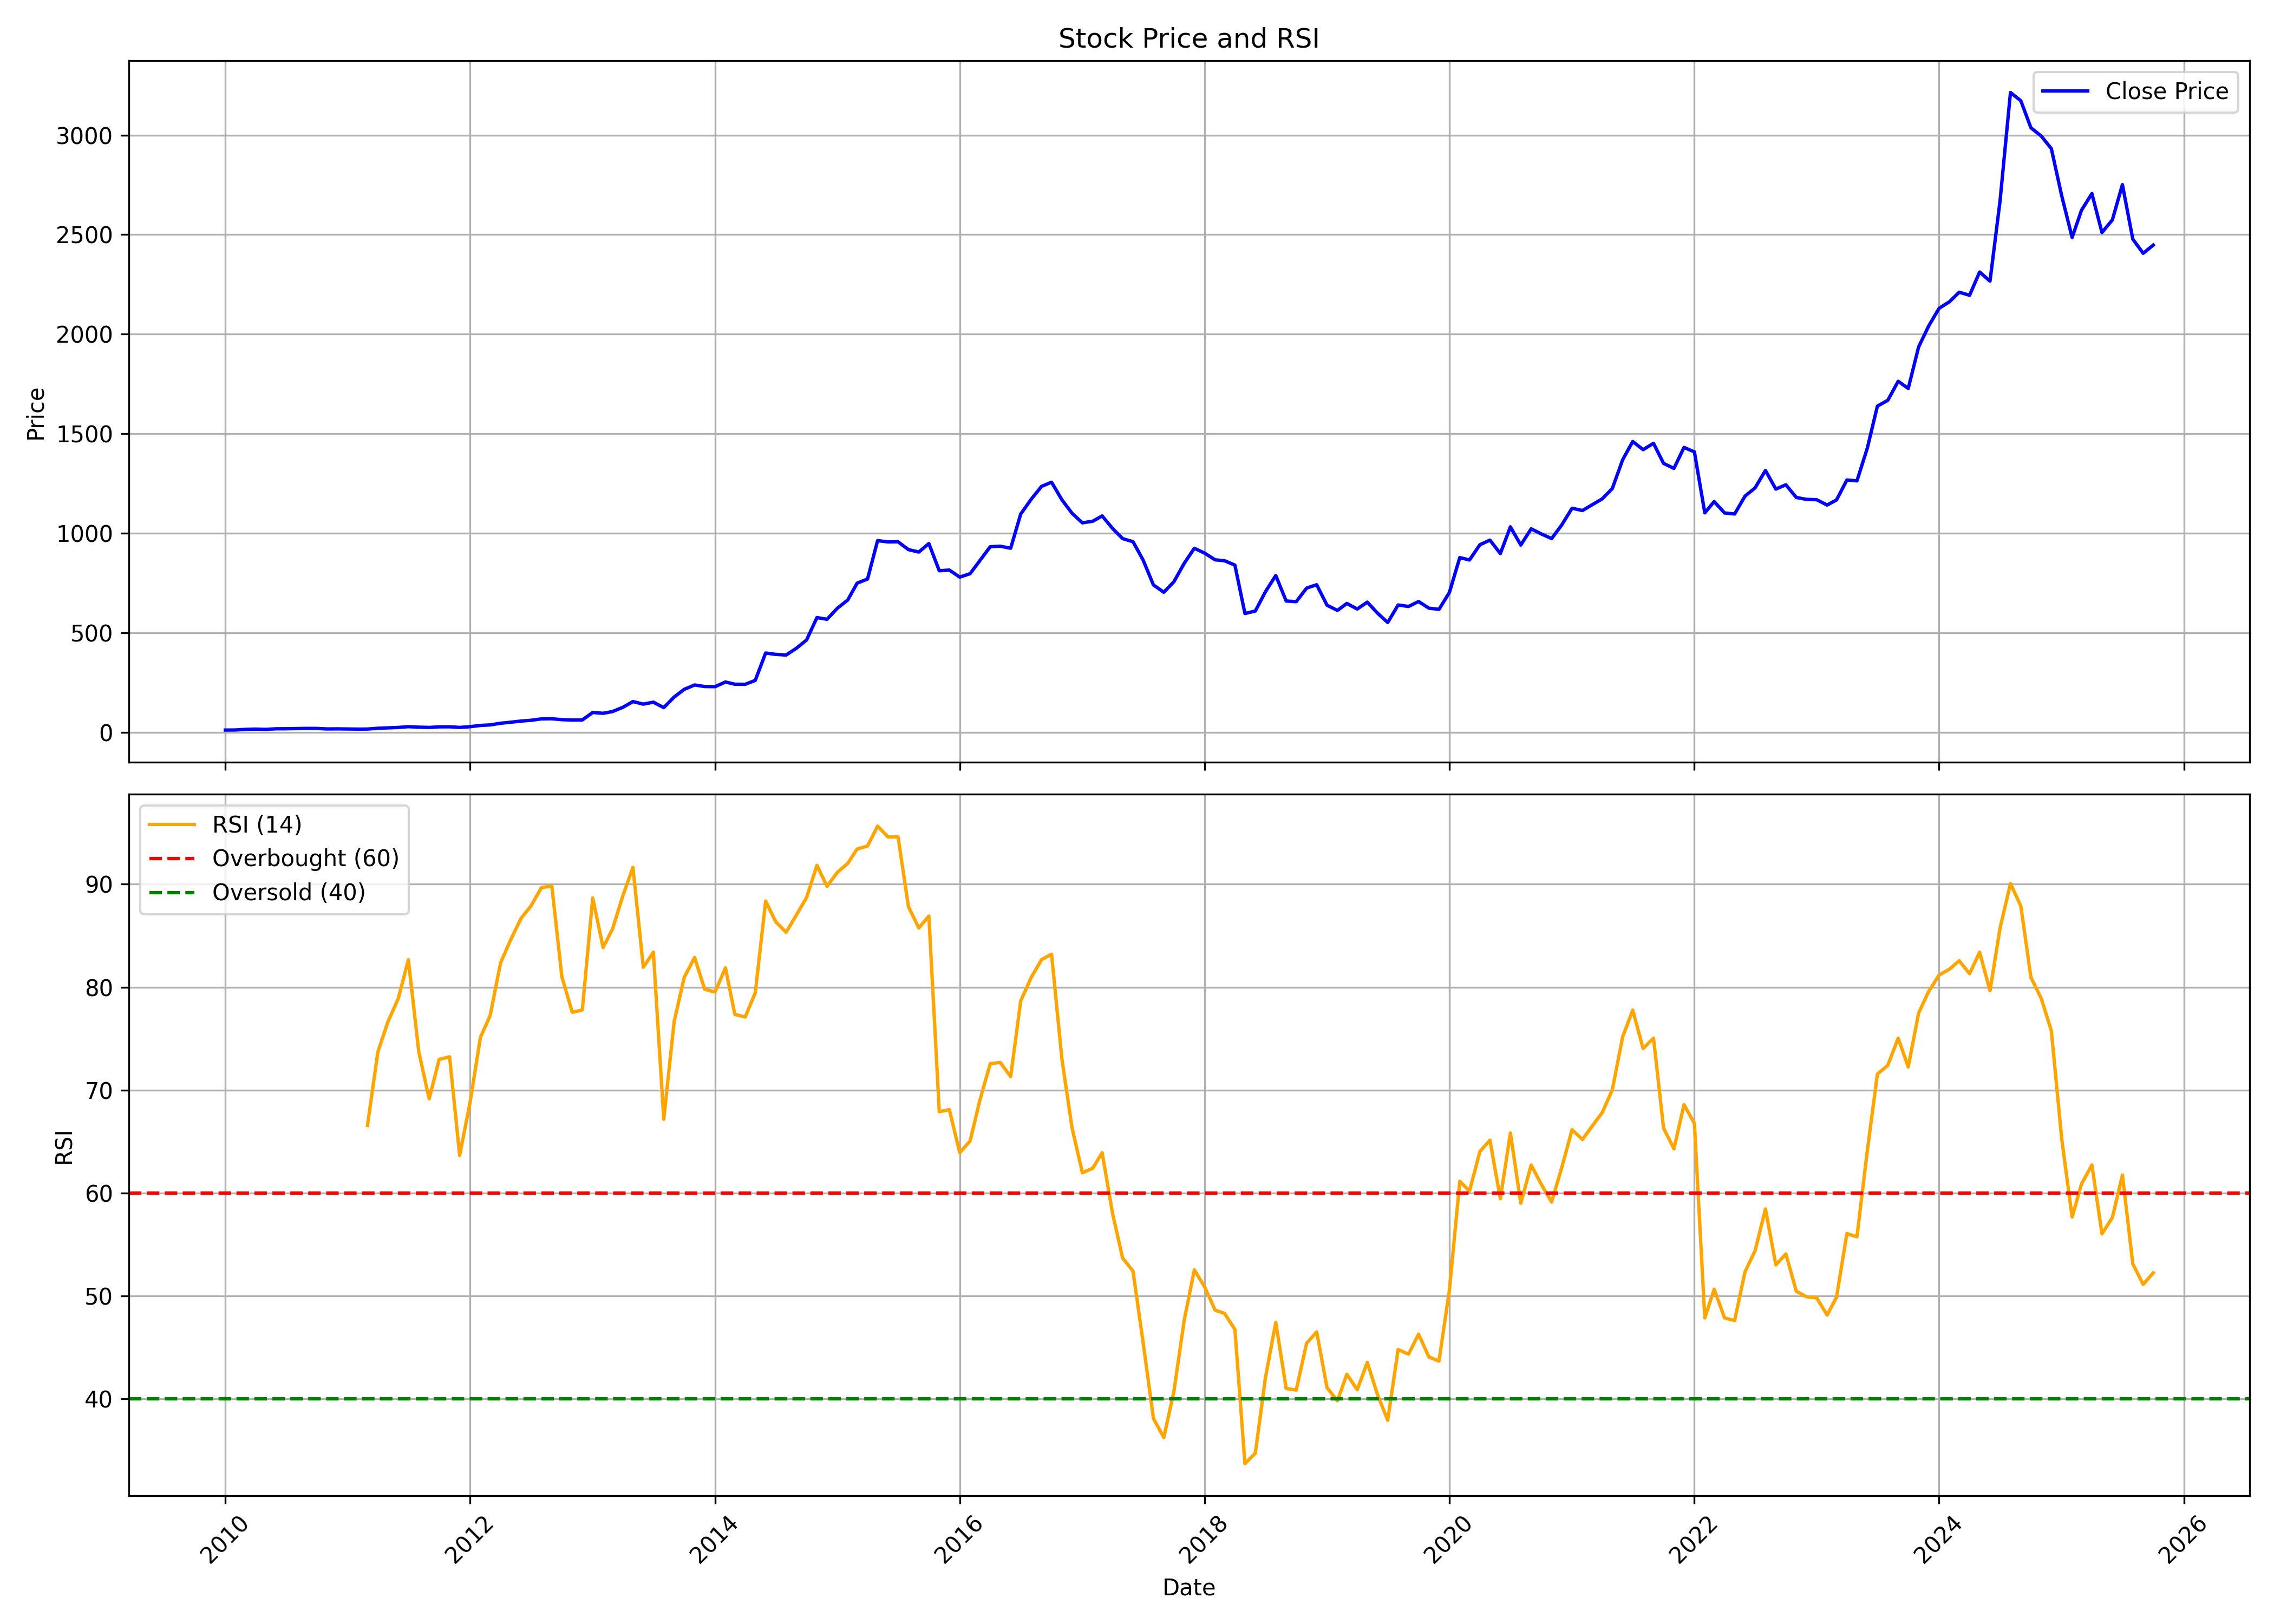

The data file committed next to this chart (first rows):
, date, symbol, open, high, low, close, volume, rsi
0, 2010-01-01, AJANTPHARM, 8.977, 11.47, 8.513, 10.46, 40189368, 
1, 2010-02-01, AJANTPHARM, 10.5, 13.24, 10.21, 10.97, 29814460, 
2, 2010-03-01, AJANTPHARM, 10.97, 15.79, 10.97, 13.95, 70096817, 
3, 2010-04-01, AJANTPHARM, 13.96, 16.23, 13.9, 15.38, 29129324, 
4, 2010-05-01, AJANTPHARM, 15.48, 15.88, 13.35, 14.06, 7035483, 
5, 2010-06-01, AJANTPHARM, 13.93, 17.69, 13.93, 16.87, 21272775, 
6, 2010-07-01, AJANTPHARM, 17.15, 17.78, 16.07, 17.09, 8151551, 
7, 2010-08-01, AJANTPHARM, 17.08, 20.2, 15.34, 18.09, 103092630, 
8, 2010-09-01, AJANTPHARM, 18.15, 21.36, 18.06, 18.84, 58685852, 
9, 2010-10-01, AJANTPHARM, 19.03, 20.75, 18.25, 18.6, 22896037, 
10, 2010-11-01, AJANTPHARM, 18.74, 19.79, 14.99, 16.12, 17302402, 
11, 2010-12-01, AJANTPHARM, 15.99, 17.86, 13.38, 16.54, 5392645, 
12, 2011-01-01, AJANTPHARM, 16.39, 18.31, 13.49, 16.09, 41404549, 
13, 2011-02-01, AJANTPHARM, 16.38, 17.12, 13.61, 15.36, 15425497, 
14, 2011-03-01, AJANTPHARM, 15.45, 16.43, 14.98, 15.62, 9404169, 66.56
15, 2011-04-01, AJANTPHARM, 15.86, 19.85, 15.68, 19.57, 37044939, 73.72
16, 2011-05-01, AJANTPHARM, 19.92, 22.48, 18.99, 21.7, 29660279, 76.63
17, 2011-06-01, AJANTPHARM, 21.82, 25.97, 21.1, 23.63, 17887100, 78.91
18, 2011-07-01, AJANTPHARM, 24.15, 29.3, 23.63, 27.62, 11971771, 82.67
19, 2011-08-01, AJANTPHARM, 27.95, 28.27, 22.34, 25.1, 5285545, 73.73
20, 2011-09-01, AJANTPHARM, 25.1, 27.47, 23.42, 23.67, 1975954, 69.15
21, 2011-10-01, AJANTPHARM, 23.5, 27.38, 22.87, 26.71, 6434970, 72.99
22, 2011-11-01, AJANTPHARM, 26.13, 30.47, 23.34, 26.92, 3370235, 73.23
23, 2011-12-01, AJANTPHARM, 27.31, 28.27, 23.19, 23.71, 2944995, 63.65
24, 2012-01-01, AJANTPHARM, 23.83, 28.74, 23.19, 27.46, 2955109, 68.79
25, 2012-02-01, AJANTPHARM, 27.39, 34.5, 26.76, 33.72, 8732320, 75.12
26, 2012-03-01, AJANTPHARM, 34.29, 39.07, 32.55, 36.38, 7350179, 77.24
27, 2012-04-01, AJANTPHARM, 36, 47.97, 35.98, 44.81, 10062049, 82.35
28, 2012-05-01, AJANTPHARM, 44.78, 63.82, 41.88, 49.86, 25794420, 84.59
29, 2012-06-01, AJANTPHARM, 49.63, 57.13, 45.18, 55.68, 42668418, 86.68
30, 2012-07-01, AJANTPHARM, 56.58, 61.36, 55.14, 59.67, 10297475, 87.9
31, 2012-08-01, AJANTPHARM, 59.79, 69.98, 57.3, 66.68, 5409399, 89.68
32, 2012-09-01, AJANTPHARM, 67.25, 71.77, 62.27, 67.37, 2890034, 89.84
33, 2012-10-01, AJANTPHARM, 66.13, 67.41, 57.78, 62.82, 3098315, 81.01
34, 2012-11-01, AJANTPHARM, 63, 63.8, 54.57, 60.91, 2516740, 77.56
35, 2012-12-01, AJANTPHARM, 60.99, 66.03, 59.8, 61.34, 2839543, 77.79
36, 2013-01-01, AJANTPHARM, 61.16, 108.3, 61.15, 98.88, 43933230, 88.67
37, 2013-02-01, AJANTPHARM, 89.89, 101.1, 85.47, 94.8, 12014074, 83.85
38, 2013-03-01, AJANTPHARM, 94.7, 115.6, 94.69, 103.5, 6107848, 85.64
39, 2013-04-01, AJANTPHARM, 104.7, 134.3, 101.4, 124.8, 30950827, 88.89
40, 2013-05-01, AJANTPHARM, 124.8, 162.8, 122, 153.6, 24459741, 91.64
41, 2013-06-01, AJANTPHARM, 152.5, 156, 124.9, 140.8, 9372033, 81.93
42, 2013-07-01, AJANTPHARM, 142, 189.2, 139.2, 150.8, 13178668, 83.4
43, 2013-08-01, AJANTPHARM, 151.8, 153.7, 115.6, 123.3, 7195385, 67.16
44, 2013-09-01, AJANTPHARM, 123.5, 193.5, 123.5, 176.6, 9154833, 76.66
45, 2013-10-01, AJANTPHARM, 177, 219.6, 170.8, 215.1, 11555626, 80.95
46, 2013-11-01, AJANTPHARM, 216, 246.7, 214.3, 237.1, 5955161, 82.89
47, 2013-12-01, AJANTPHARM, 237.3, 247.3, 221.4, 229.3, 3171157, 79.8
48, 2014-01-01, AJANTPHARM, 226.9, 240.9, 215.3, 228.6, 6299879, 79.53
49, 2014-02-01, AJANTPHARM, 228.6, 257.4, 188.1, 252.1, 3462193, 81.88
50, 2014-03-01, AJANTPHARM, 253.1, 263.2, 236.7, 241, 3778954, 77.36
51, 2014-04-01, AJANTPHARM, 245.1, 247.3, 232.5, 240.4, 3326563, 77.1
52, 2014-05-01, AJANTPHARM, 240.4, 276.1, 235.7, 260.2, 13344660, 79.46
53, 2014-06-01, AJANTPHARM, 260.4, 408.8, 259.4, 397.7, 8946586, 88.36
54, 2014-07-01, AJANTPHARM, 402.3, 419, 342.7, 390.9, 4445018, 86.36
55, 2014-08-01, AJANTPHARM, 390, 438.4, 353.4, 387.5, 6575132, 85.33
56, 2014-09-01, AJANTPHARM, 387.5, 449.6, 384.3, 422, 4037062, 87.03
57, 2014-10-01, AJANTPHARM, 419.5, 474.7, 396.1, 462.9, 2767565, 88.71
58, 2014-11-01, AJANTPHARM, 469.2, 615.9, 454.2, 575.8, 3998112, 91.84
59, 2014-12-01, AJANTPHARM, 572.8, 670.2, 542.4, 567.2, 4905196, 89.8
... 130 more rows
